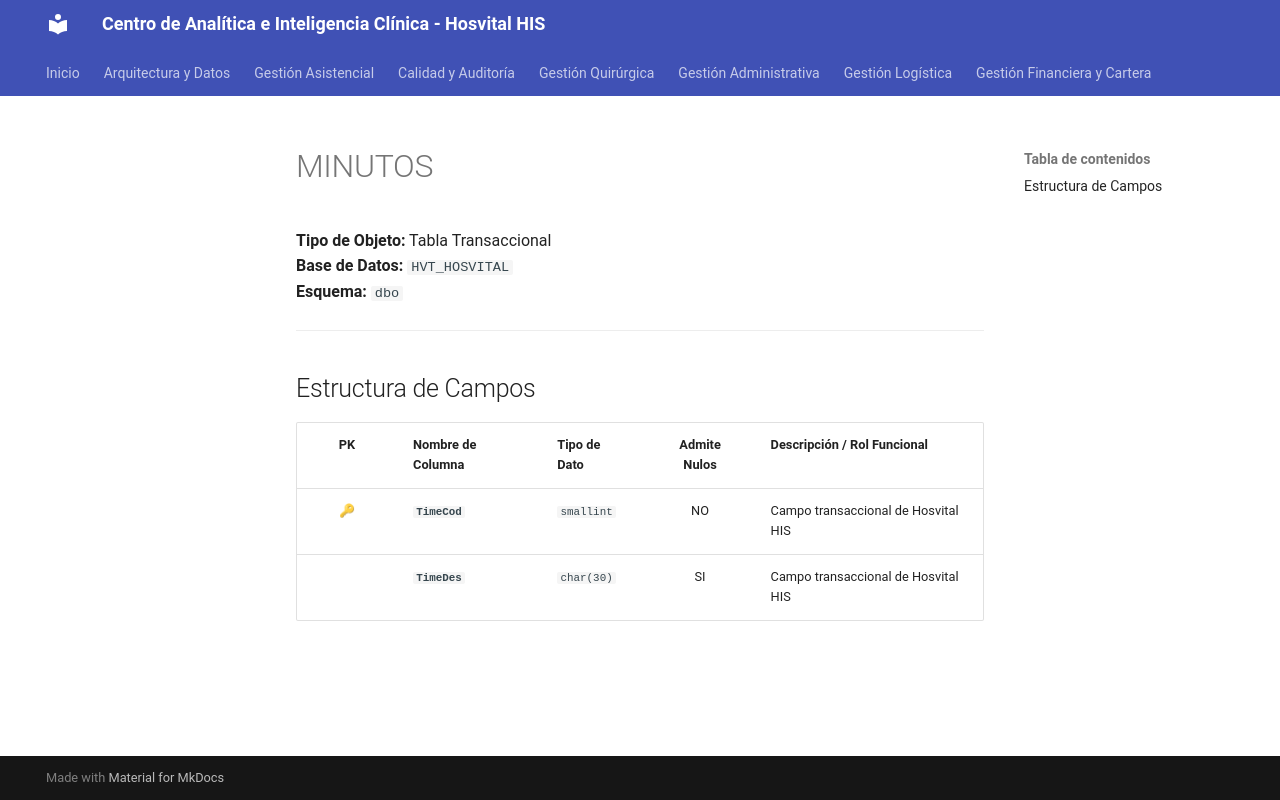

repository: SoporteSaludtech/superset-docs · page: diccionario-general/MINUTOS/index.html · generator: mkdocs

# MINUTOS

**Tipo de Objeto:** Tabla Transaccional  
**Base de Datos:** `HVT_HOSVITAL`  
**Esquema:** `dbo`

---

## Estructura de Campos

| PK | Nombre de Columna | Tipo de Dato | Admite Nulos | Descripción / Rol Funcional |
| :-: | :--- | :--- | :-: | :--- |
| 🔑 | **`TimeCod`** | `smallint` | NO | Campo transaccional de Hosvital HIS |
|  | **`TimeDes`** | `char(30)` | SI | Campo transaccional de Hosvital HIS |
